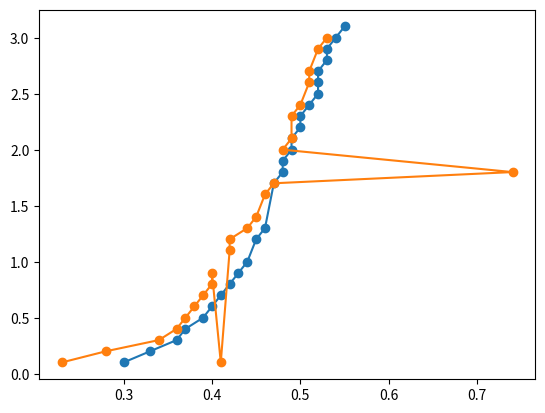

Recreate this plot in Python.
import matplotlib.pyplot as plt

Vbe1 =[0.3,0.33,0.36,0.37,0.39,0.40,0.41,0.42,0.43,0.44,0.45,0.46,0.47,0.48,0.48,0.49,0.49,0.5,0.5,0.51,0.52,0.52,0.52,0.53,0.53,0.54,0.55]
Ib1 =[0.1,0.2,0.3,0.4,0.5,0.6,0.7,0.8,0.9,1.0,1.2,1.3,1.7,1.8,1.9,2.0,2.1,2.2,2.3,2.4,2.5,2.6,2.7,2.8,2.9,3.0,3.1]

Vbe2 =[0.23,0.28,0.34,0.36,0.37,0.38,0.39,0.40,0.40,0.41,0.42,0.42,0.44,0.45,0.46,0.47,0.74,0.48,0.49,0.49,0.50,0.51,0.51,0.52,0.53]
Ib2 =[0.1,0.2,0.3,0.4,0.5,0.6,0.7,0.8,0.9,0.10,1.1,1.2,1.3,1.4,1.6,1.7,1.8,2.0,2.1,2.3,2.4,2.6,2.7,2.9,3.0]

plt.plot(Vbe1,Ib1,'-o')
plt.plot(Vbe2,Ib2,'-o')
plt.show()
     
